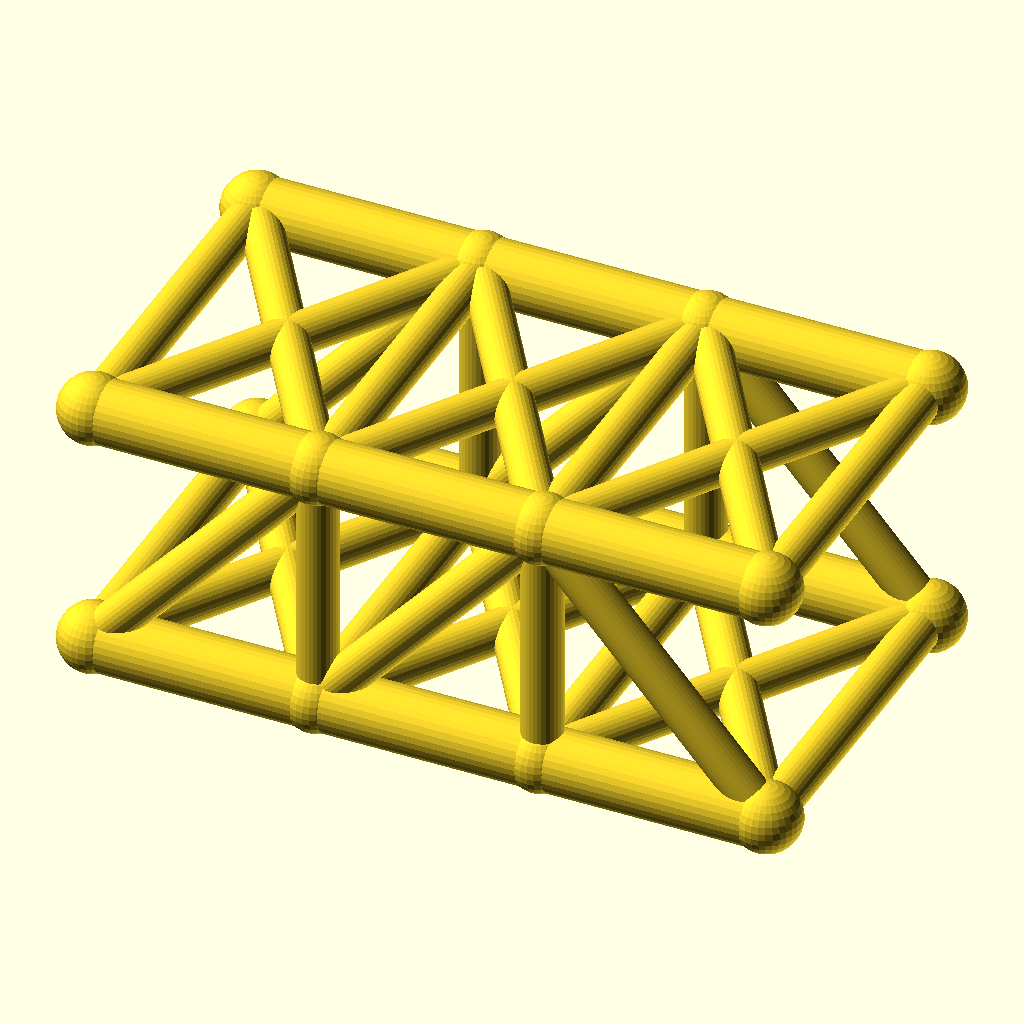
Cell 1: the model at its default parameters.
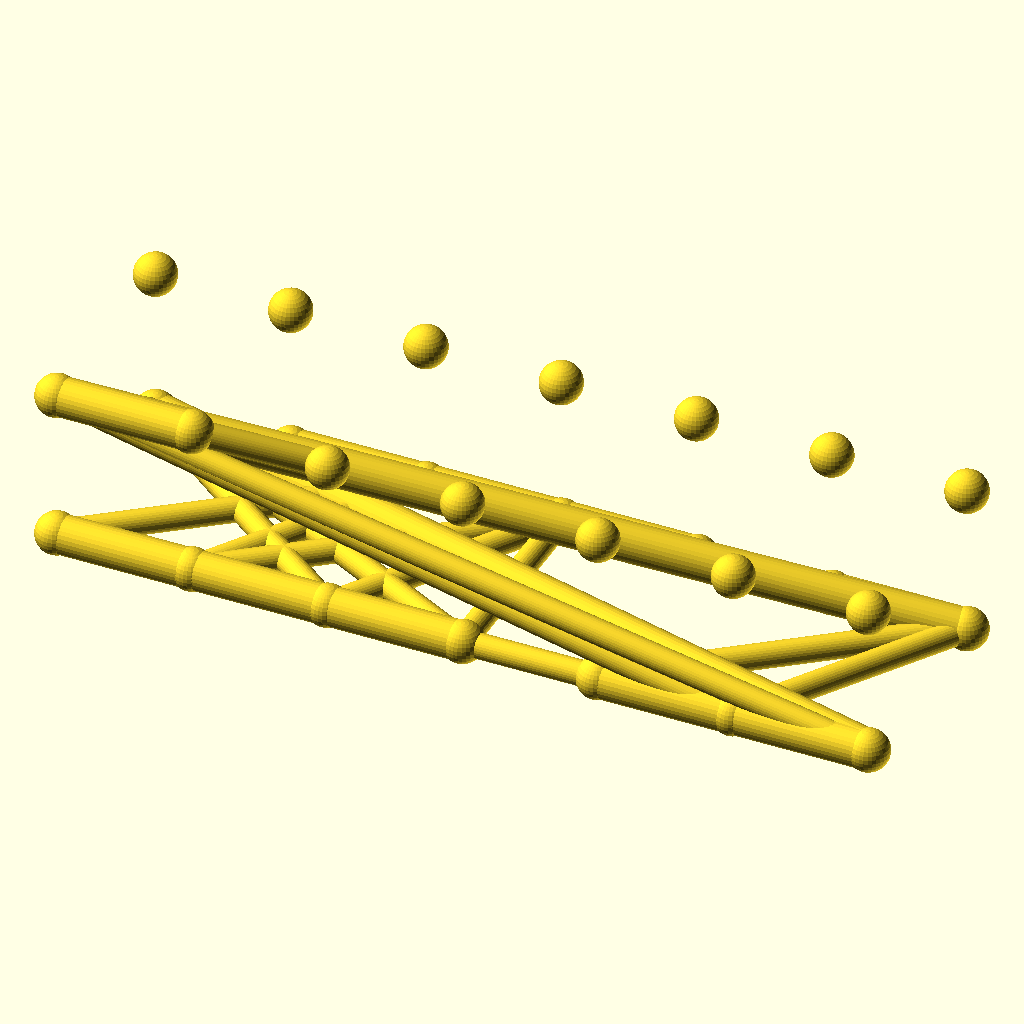
Cell 2 — panels set to 6, the other parameters unchanged.
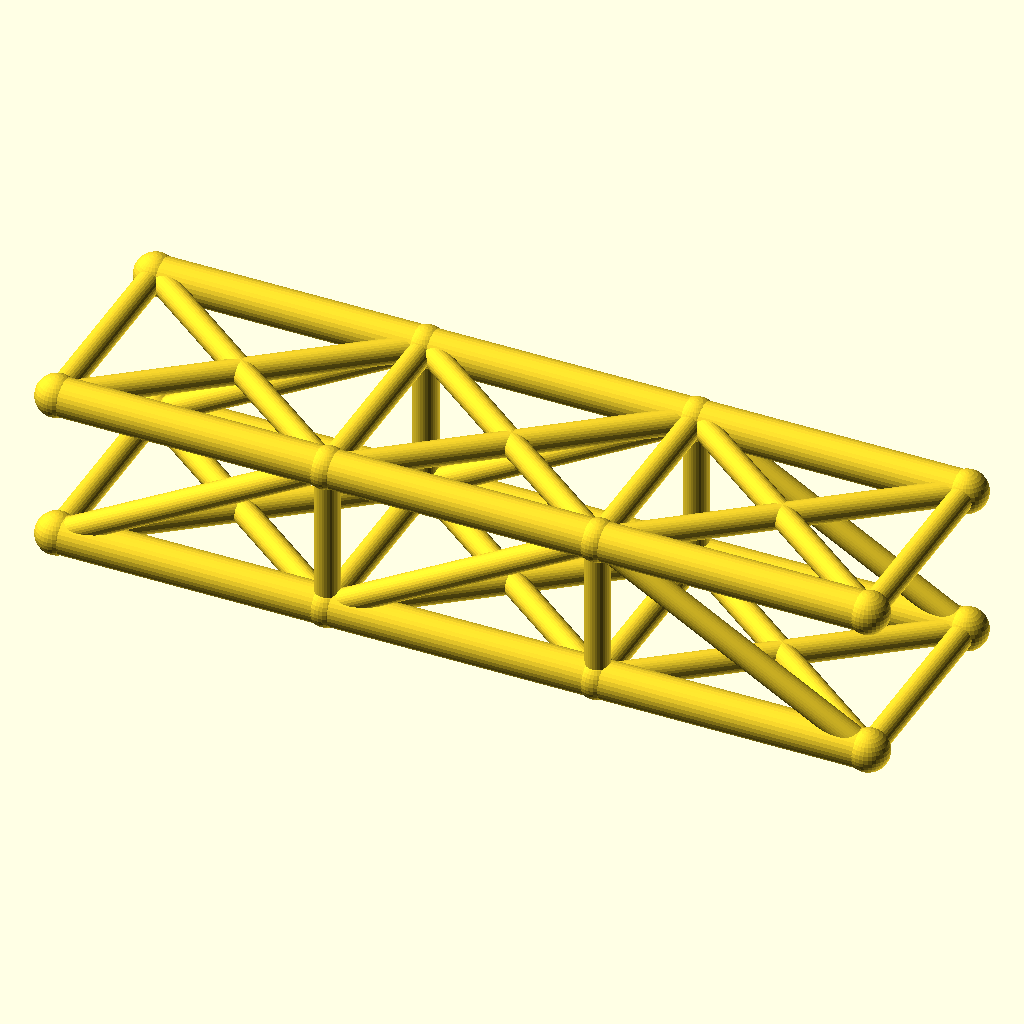
Cell 3 — panel_p set to 64, the other parameters unchanged.
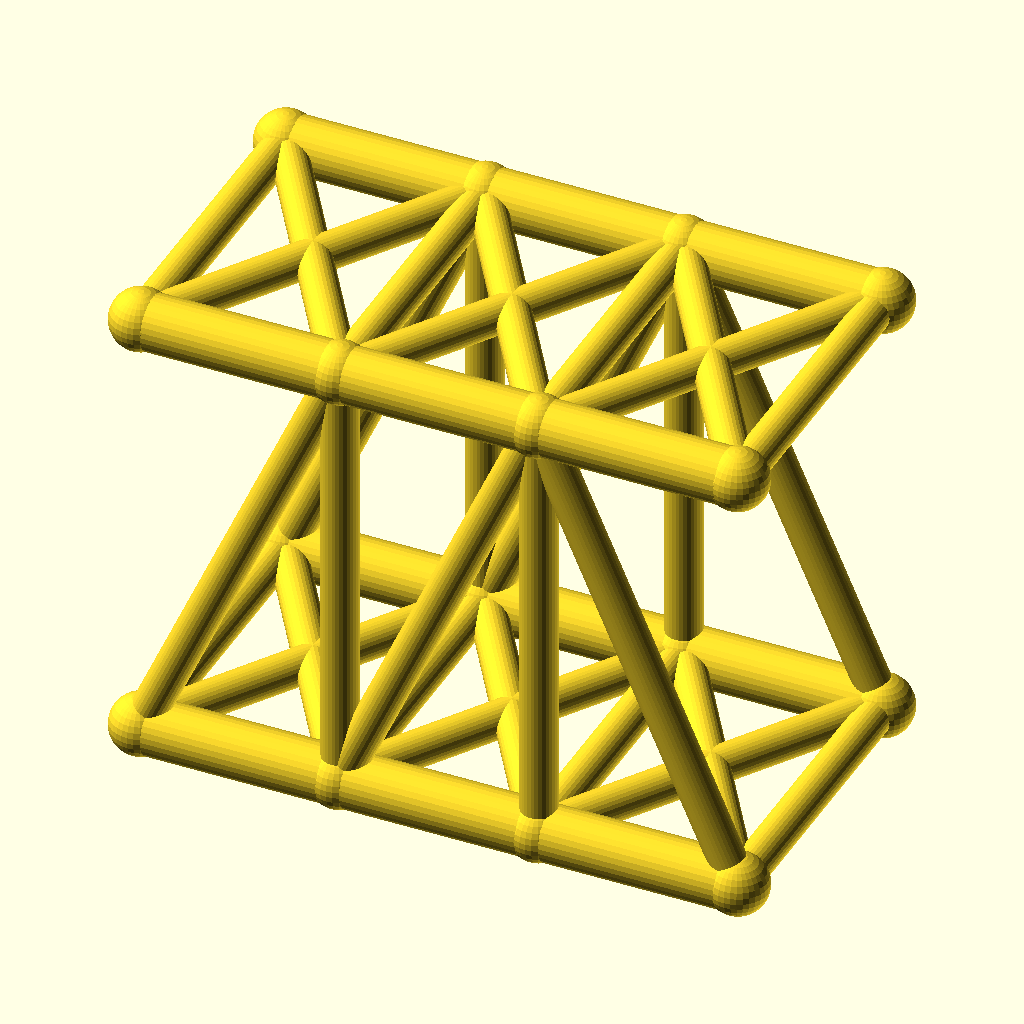
Cell 4: truss_h = 72 (everything else at default).
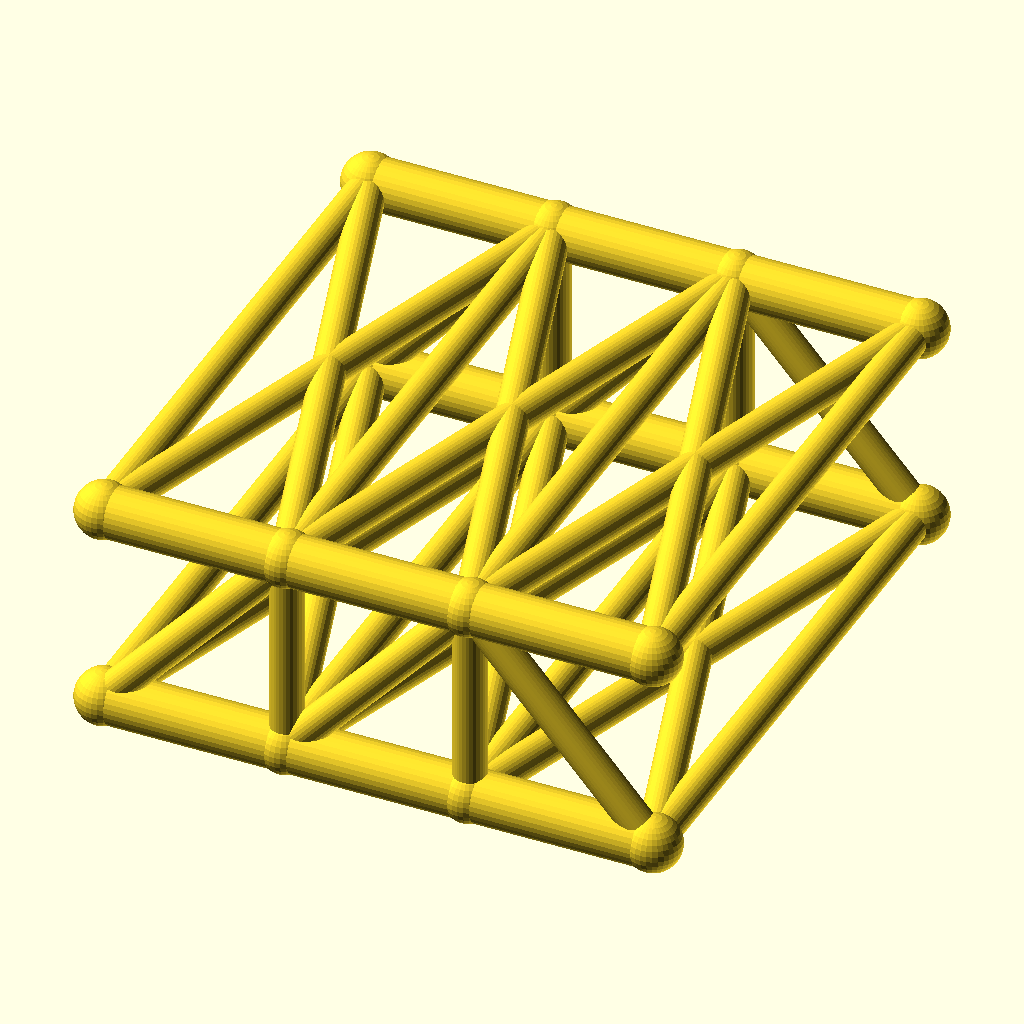
Cell 5: the same model with track = 100.
All cells are drawn from the same view direction (rotation 55°, 0°, 25°, orthographic, colour scheme Cornfield), but the view is re-fitted for each cell, so position and scale can differ between cells as well as the parameter.
Source of the model, optional_data/data/wire2/bridgetrusses/scene_0020.scad:
$fn = 32;

// ----------------------------------------------------------------------
// Pratt through truss: span 96 mm, 3 panels, two trusses 50 mm apart
// ----------------------------------------------------------------------

// --- parameters (mm) ---
panels = 3;               // number of equal panels per truss
panel_p = 32;             // panel length, X
span = 96;                // truss span between end joints
truss_h = 36;             // truss height, Z
track = 50;               // distance between the two trusses, Y
chord_r = 4.5;            // chord member radius
web_r = 2.9;              // web member radius
deck_r = 2.9;             // deck beam radius
joint_r = 4.9;            // joint ball radius
fit_tol = 0.02;           // declared fit tolerance (prompt contract)
free_tol = 0.2;           // declared free tolerance (prompt contract)

bbox_x = span + 2 * joint_r;  // overall X, joints included
bbox_y = track + 2 * joint_r;  // overall Y, joints included
bbox_z = truss_h + 2 * joint_r;  // overall Z, joints included
chord_d = 2 * chord_r;  // chord stock diameter
web_d = 2 * web_r;  // web stock diameter
deck_d = 2 * deck_r;  // deck beam diameter
joint_d = 2 * joint_r;  // joint ball diameter
nodes = [for (side = [-1, 1], i = [0 : panels]) [i * panel_p, side * track / 2, 0], for (side = [-1, 1], i = [0 : panels]) [i * panel_p, side * track / 2, truss_h]];

module member(a, b, r) {
  /* round stock from joint a to joint b, ends buried in the joint balls */
  d = b - a;
  length = norm(d);
  translate(a) rotate([0, acos(d[2] / length), atan2(d[1], d[0])])
    cylinder(h = length, r = r);
}

module joint(p, r) {
  /* ball at the joint centre, fatter than every member meeting there */
  translate(p) sphere(r = r);
}

/* members - each call is one graph edge */
member(nodes[0], nodes[1], chord_r);
member(nodes[1], nodes[2], chord_r);
member(nodes[2], nodes[3], chord_r);
member(nodes[8], nodes[9], chord_r);
member(nodes[9], nodes[10], chord_r);
member(nodes[10], nodes[11], chord_r);
member(nodes[1], nodes[9], web_r);
member(nodes[2], nodes[10], web_r);
member(nodes[0], nodes[9], web_r);
member(nodes[1], nodes[10], web_r);
member(nodes[10], nodes[3], web_r);
member(nodes[4], nodes[5], chord_r);
member(nodes[5], nodes[6], chord_r);
member(nodes[6], nodes[7], chord_r);
member(nodes[12], nodes[13], chord_r);
member(nodes[13], nodes[14], chord_r);
member(nodes[14], nodes[15], chord_r);
member(nodes[5], nodes[13], web_r);
member(nodes[6], nodes[14], web_r);
member(nodes[4], nodes[13], web_r);
member(nodes[5], nodes[14], web_r);
member(nodes[14], nodes[7], web_r);
member(nodes[0], nodes[4], deck_r);
member(nodes[1], nodes[5], deck_r);
member(nodes[2], nodes[6], deck_r);
member(nodes[3], nodes[7], deck_r);
member(nodes[0], nodes[5], deck_r);
member(nodes[4], nodes[1], deck_r);
member(nodes[1], nodes[6], deck_r);
member(nodes[5], nodes[2], deck_r);
member(nodes[2], nodes[7], deck_r);
member(nodes[6], nodes[3], deck_r);
member(nodes[8], nodes[12], web_r);
member(nodes[9], nodes[13], web_r);
member(nodes[10], nodes[14], web_r);
member(nodes[11], nodes[15], web_r);
member(nodes[8], nodes[13], web_r);
member(nodes[12], nodes[9], web_r);
member(nodes[9], nodes[14], web_r);
member(nodes[13], nodes[10], web_r);
member(nodes[10], nodes[15], web_r);
member(nodes[14], nodes[11], web_r);

/* joint balls */
for (p = nodes) joint(p, joint_r);
Parameter table extracted from the source (name, type, default, range or options):
panels: number, default 3
panel_p: number, default 32
span: number, default 96
truss_h: number, default 36
track: number, default 50
chord_r: number, default 4.5
web_r: number, default 2.9
deck_r: number, default 2.9
joint_r: number, default 4.9
fit_tol: number, default 0.02
free_tol: number, default 0.2
